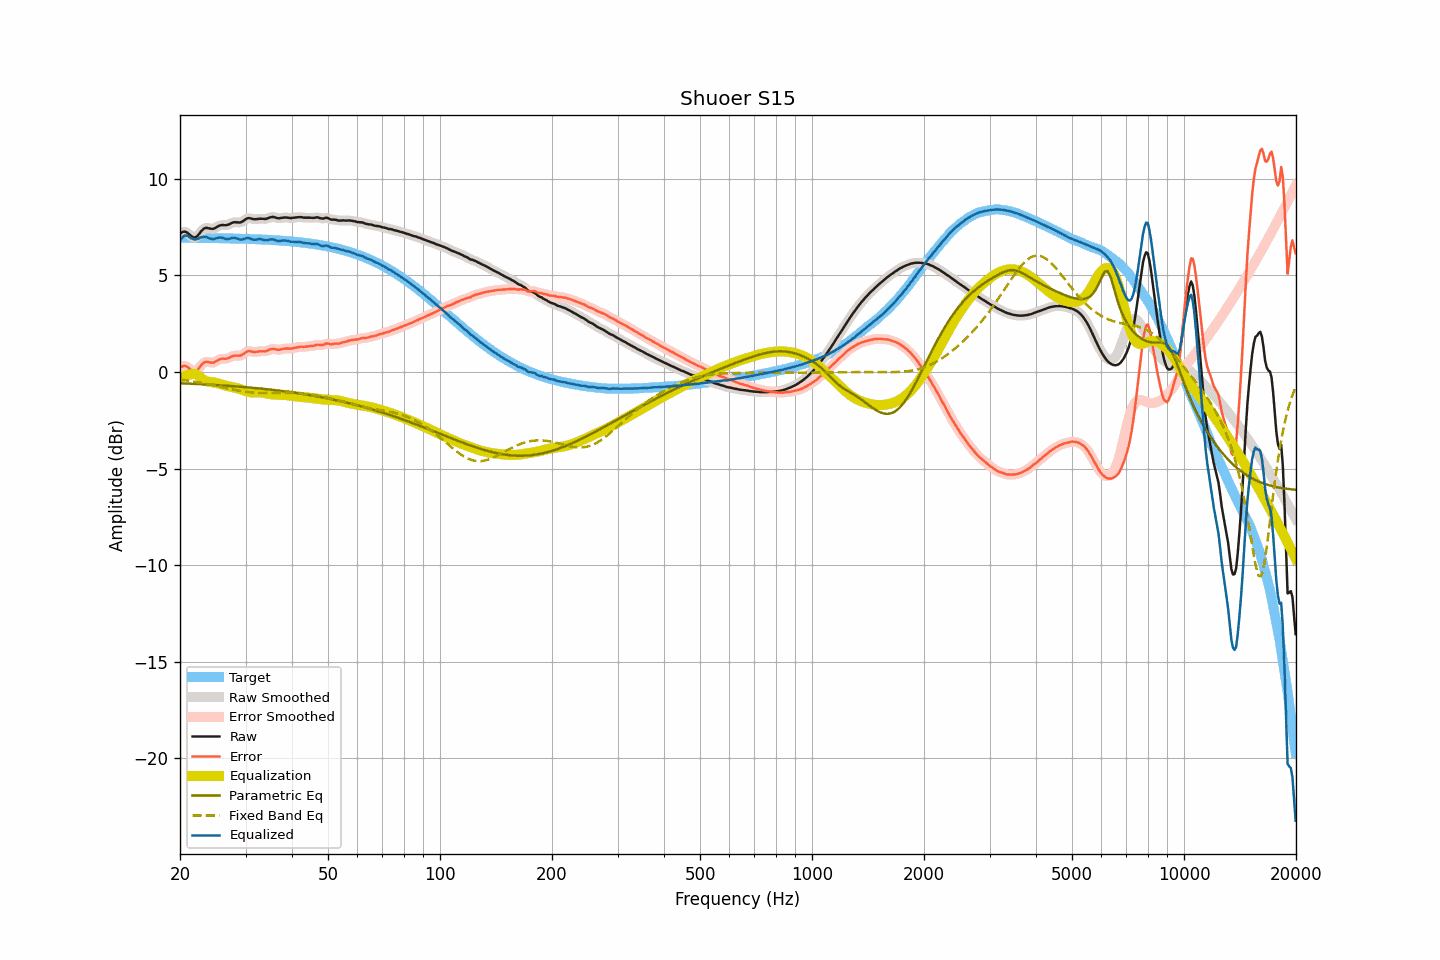

Values plotted in this chart, from the file beside it:
frequency, raw, smoothed, error, error_smoothed, equalization, parametric_eq, fixed_band_eq, equalized_raw, equalized_smoothed, target
20.00, 7.17, 7.16, 0.22, 0.22, -0.37, -0.58, -0.39, 6.80, 6.79, 6.95
20.20, 7.22, 7.22, 0.27, 0.28, -0.31, -0.59, -0.40, 6.91, 6.92, 6.95
20.40, 7.26, 7.26, 0.31, 0.31, -0.25, -0.59, -0.41, 7.01, 7.00, 6.94
20.61, 7.27, 7.26, 0.32, 0.32, -0.21, -0.60, -0.42, 7.06, 7.05, 6.94
20.81, 7.24, 7.23, 0.29, 0.29, -0.17, -0.60, -0.44, 7.07, 7.06, 6.94
21.02, 7.18, 7.18, 0.23, 0.23, -0.14, -0.60, -0.45, 7.03, 7.03, 6.94
21.23, 7.11, 7.11, 0.16, 0.16, -0.13, -0.61, -0.46, 6.98, 6.98, 6.94
21.44, 7.04, 7.04, 0.09, 0.10, -0.12, -0.61, -0.47, 6.92, 6.92, 6.94
21.66, 6.99, 6.98, 0.05, 0.04, -0.09, -0.61, -0.49, 6.89, 6.89, 6.94
21.87, 6.96, 6.97, 0.02, 0.03, -0.09, -0.62, -0.50, 6.86, 6.87, 6.94
22.09, 6.99, 6.99, 0.05, 0.05, -0.12, -0.62, -0.51, 6.87, 6.88, 6.94
22.31, 7.06, 7.06, 0.12, 0.12, -0.16, -0.63, -0.53, 6.89, 6.90, 6.94
22.54, 7.15, 7.16, 0.22, 0.22, -0.23, -0.63, -0.54, 6.93, 6.93, 6.94
22.76, 7.27, 7.26, 0.33, 0.33, -0.30, -0.63, -0.56, 6.97, 6.96, 6.94
22.99, 7.36, 7.35, 0.42, 0.42, -0.37, -0.64, -0.57, 6.99, 6.99, 6.93
23.22, 7.43, 7.42, 0.49, 0.49, -0.43, -0.64, -0.59, 7.00, 7.00, 6.93
23.45, 7.46, 7.45, 0.52, 0.52, -0.47, -0.65, -0.61, 6.99, 6.98, 6.93
23.69, 7.46, 7.45, 0.52, 0.52, -0.50, -0.65, -0.62, 6.96, 6.96, 6.93
23.92, 7.44, 7.44, 0.51, 0.51, -0.51, -0.66, -0.64, 6.93, 6.93, 6.93
24.16, 7.42, 7.42, 0.49, 0.49, -0.52, -0.66, -0.66, 6.90, 6.90, 6.93
24.40, 7.41, 7.41, 0.48, 0.48, -0.53, -0.67, -0.67, 6.88, 6.88, 6.93
24.65, 7.42, 7.42, 0.49, 0.50, -0.54, -0.67, -0.69, 6.88, 6.88, 6.93
24.89, 7.46, 7.46, 0.53, 0.53, -0.56, -0.67, -0.71, 6.90, 6.90, 6.93
25.14, 7.51, 7.51, 0.58, 0.58, -0.58, -0.68, -0.73, 6.93, 6.93, 6.92
25.39, 7.56, 7.55, 0.63, 0.63, -0.60, -0.69, -0.75, 6.95, 6.95, 6.92
25.65, 7.59, 7.59, 0.66, 0.66, -0.63, -0.69, -0.76, 6.96, 6.96, 6.92
25.91, 7.61, 7.60, 0.69, 0.68, -0.65, -0.70, -0.78, 6.95, 6.95, 6.92
26.16, 7.61, 7.60, 0.69, 0.68, -0.68, -0.70, -0.80, 6.93, 6.92, 6.92
26.43, 7.60, 7.60, 0.68, 0.69, -0.70, -0.71, -0.82, 6.89, 6.90, 6.92
26.69, 7.61, 7.61, 0.69, 0.69, -0.72, -0.71, -0.84, 6.88, 6.88, 6.92
26.96, 7.63, 7.63, 0.71, 0.71, -0.74, -0.72, -0.86, 6.88, 6.88, 6.91
27.23, 7.66, 7.66, 0.74, 0.75, -0.76, -0.72, -0.87, 6.90, 6.90, 6.91
27.50, 7.71, 7.70, 0.80, 0.79, -0.78, -0.73, -0.89, 6.93, 6.92, 6.91
27.77, 7.74, 7.73, 0.83, 0.82, -0.79, -0.74, -0.91, 6.94, 6.94, 6.91
28.05, 7.76, 7.75, 0.85, 0.84, -0.81, -0.74, -0.93, 6.95, 6.94, 6.91
28.33, 7.75, 7.75, 0.84, 0.85, -0.83, -0.75, -0.94, 6.92, 6.92, 6.90
28.62, 7.75, 7.74, 0.84, 0.84, -0.85, -0.75, -0.96, 6.89, 6.89, 6.90
28.90, 7.74, 7.74, 0.84, 0.84, -0.88, -0.76, -0.97, 6.86, 6.86, 6.90
29.19, 7.76, 7.76, 0.86, 0.86, -0.91, -0.77, -0.99, 6.85, 6.85, 6.90
29.48, 7.80, 7.80, 0.90, 0.91, -0.94, -0.77, -1.00, 6.86, 6.86, 6.89
29.78, 7.86, 7.86, 0.96, 0.96, -0.97, -0.78, -1.01, 6.89, 6.89, 6.89
30.08, 7.92, 7.91, 1.03, 1.02, -0.99, -0.79, -1.02, 6.92, 6.92, 6.89
30.38, 7.96, 7.95, 1.07, 1.06, -1.02, -0.80, -1.04, 6.94, 6.93, 6.89
30.68, 7.97, 7.96, 1.08, 1.08, -1.04, -0.80, -1.05, 6.93, 6.92, 6.88
30.99, 7.95, 7.95, 1.07, 1.07, -1.06, -0.81, -1.06, 6.89, 6.89, 6.88
31.30, 7.93, 7.93, 1.05, 1.05, -1.06, -0.82, -1.06, 6.86, 6.86, 6.88
31.61, 7.91, 7.91, 1.03, 1.04, -1.06, -0.83, -1.07, 6.84, 6.85, 6.87
31.93, 7.91, 7.91, 1.03, 1.04, -1.06, -0.83, -1.08, 6.85, 6.85, 6.87
32.24, 7.92, 7.92, 1.05, 1.05, -1.05, -0.84, -1.08, 6.86, 6.86, 6.87
32.57, 7.93, 7.93, 1.06, 1.06, -1.05, -0.85, -1.09, 6.88, 6.88, 6.86
32.89, 7.94, 7.93, 1.08, 1.07, -1.05, -0.86, -1.09, 6.88, 6.88, 6.86
33.22, 7.93, 7.93, 1.07, 1.07, -1.06, -0.87, -1.09, 6.86, 6.86, 6.86
33.55, 7.93, 7.92, 1.07, 1.07, -1.08, -0.88, -1.09, 6.85, 6.84, 6.85
33.89, 7.92, 7.92, 1.07, 1.07, -1.10, -0.88, -1.09, 6.82, 6.82, 6.85
34.23, 7.94, 7.94, 1.09, 1.10, -1.12, -0.89, -1.10, 6.82, 6.82, 6.84
34.57, 7.97, 7.97, 1.13, 1.13, -1.13, -0.90, -1.10, 6.83, 6.83, 6.84
34.92, 8.01, 8.00, 1.17, 1.16, -1.14, -0.91, -1.10, 6.86, 6.85, 6.84
35.27, 8.02, 8.02, 1.18, 1.19, -1.15, -0.92, -1.09, 6.86, 6.86, 6.83
35.62, 8.03, 8.02, 1.20, 1.19, -1.16, -0.93, -1.09, 6.86, 6.86, 6.83
35.97, 8.01, 8.00, 1.18, 1.18, -1.17, -0.94, -1.09, 6.83, 6.83, 6.82
... 635 more rows
